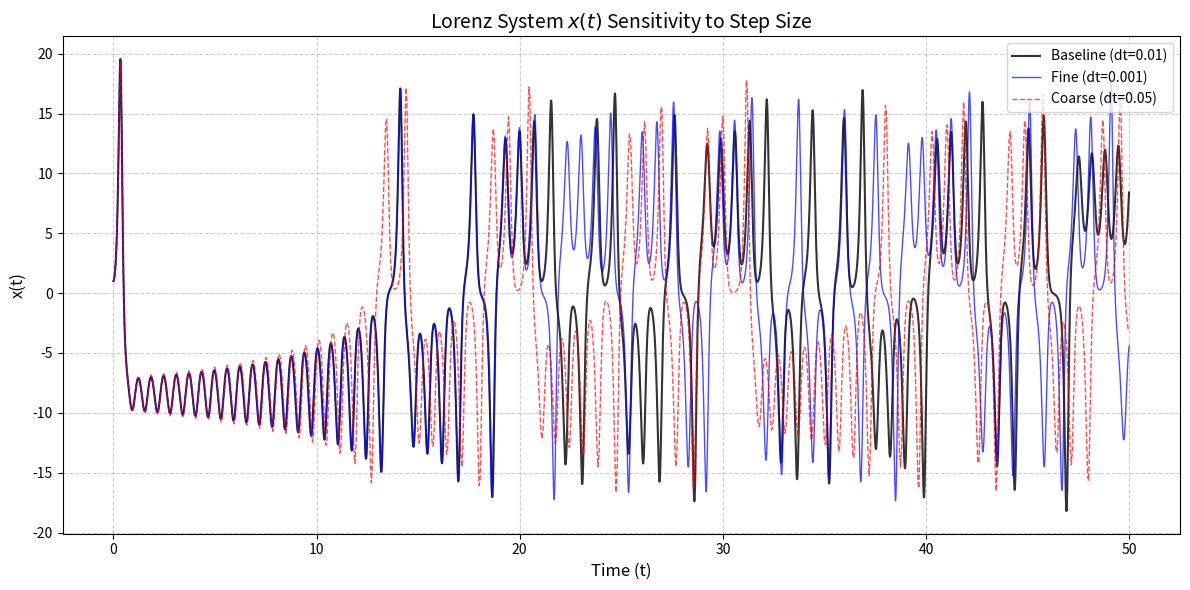
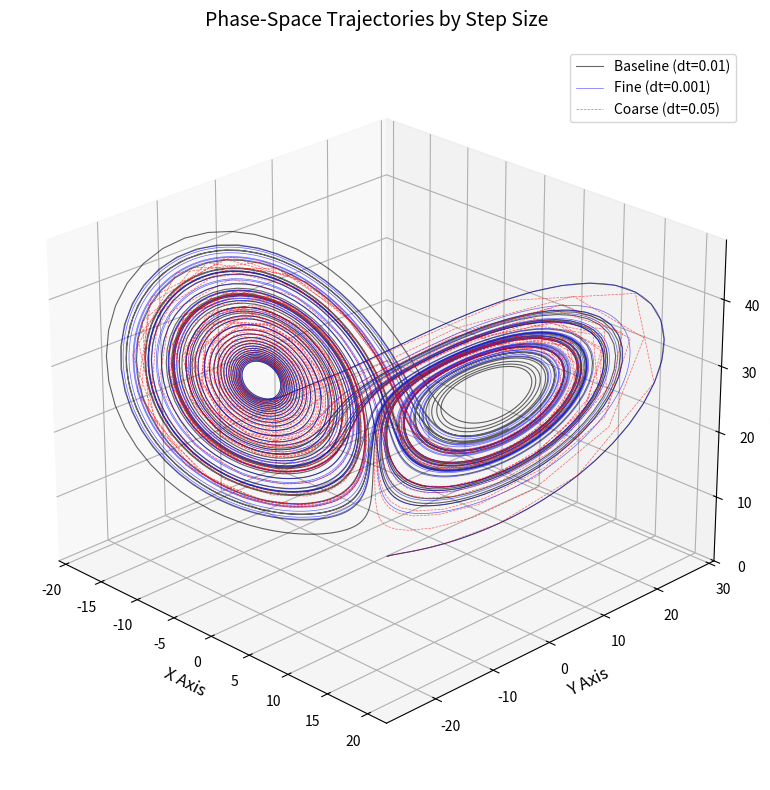
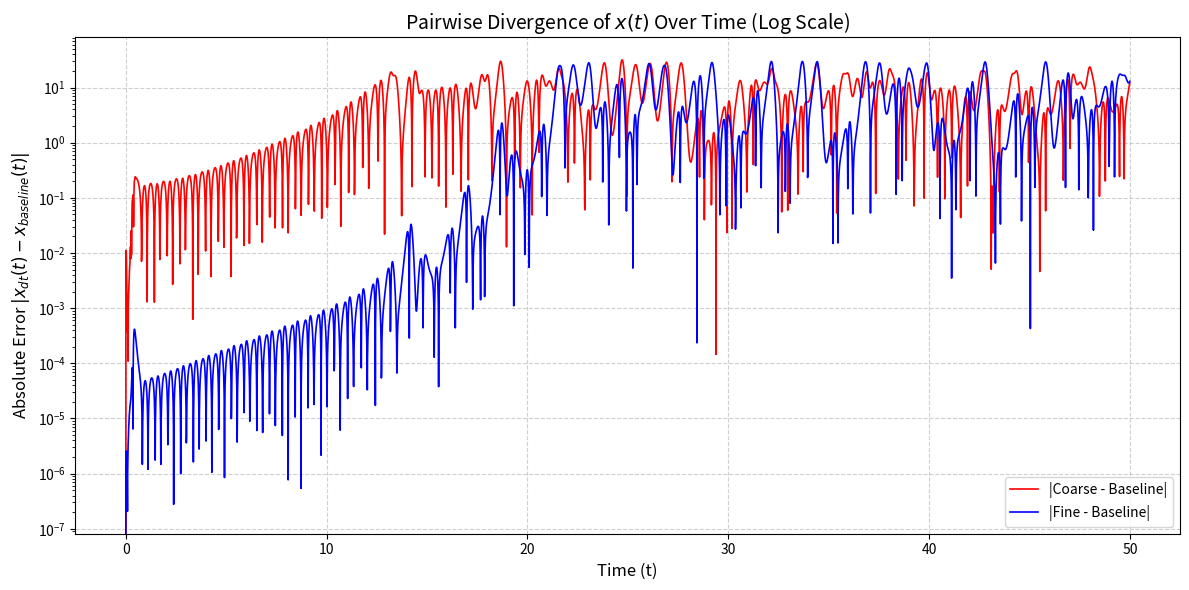

The script that saved these images, in order:
import numpy as np
import matplotlib.pyplot as plt
from scipy.interpolate import interp1d

def lorenz_system(t, state, sigma, rho, beta):
    x, y, z = state
    dx_dt = sigma * (y - x)
    dy_dt = x * (rho - z) - y
    dz_dt = x * y - beta * z
    return np.array([dx_dt, dy_dt, dz_dt])

def rk4_fixed_step(fun, t_span, y0, dt, args=()):
    t = np.arange(t_span[0], t_span[1], dt)
    y = np.zeros((len(y0), len(t)))
    y[:, 0] = y0
    
    for i in range(1, len(t)):
        h = dt
        t_prev = t[i-1]
        y_prev = y[:, i-1]
        
        k1 = fun(t_prev, y_prev, *args)
        k2 = fun(t_prev + h/2, y_prev + (h/2)*k1, *args)
        k3 = fun(t_prev + h/2, y_prev + (h/2)*k2, *args)
        k4 = fun(t_prev + h, y_prev + h*k3, *args)
        
        y[:, i] = y_prev + (h/6) * (k1 + 2*k2 + 2*k3 + k4)
        
    return t, y

def generate_sensitivity_plots():
    sigma = 10.0
    rho = 28.0
    beta = 8.0 / 3.0
    initial_condition = [1.0, 1.0, 1.0]
    t_span = (0, 50)
    
    dt_fine = 0.001
    dt_baseline = 0.01
    dt_coarse = 0.05
    
    t_fine, y_fine = rk4_fixed_step(
        lorenz_system, t_span, initial_condition, dt_fine, args=(sigma, rho, beta)
    )
    t_base, y_base = rk4_fixed_step(
        lorenz_system, t_span, initial_condition, dt_baseline, args=(sigma, rho, beta)
    )
    t_coarse, y_coarse = rk4_fixed_step(
        lorenz_system, t_span, initial_condition, dt_coarse, args=(sigma, rho, beta)
    )
    
    x_fine, x_base, x_coarse = y_fine[0], y_base[0], y_coarse[0]
    
    plt.figure(figsize=(12, 6))
    plt.plot(t_base, x_base, label=f'Baseline (dt={dt_baseline})', color='black', linewidth=1.5, alpha=0.8)
    plt.plot(t_fine, x_fine, label=f'Fine (dt={dt_fine})', color='blue', linewidth=1.0, alpha=0.7)
    plt.plot(t_coarse, x_coarse, label=f'Coarse (dt={dt_coarse})', color='red', linewidth=1.0, linestyle='--', alpha=0.7)
    
    plt.title('Lorenz System $x(t)$ Sensitivity to Step Size', fontsize=14)
    plt.xlabel('Time (t)', fontsize=12)
    plt.ylabel('x(t)', fontsize=12)
    plt.legend(loc='upper right')
    plt.grid(True, linestyle='--', alpha=0.6)
    plt.tight_layout()
    plt.savefig('step_timeseries.png', dpi=300, bbox_inches='tight')
    plt.close()

    fig = plt.figure(figsize=(10, 8))
    ax = fig.add_subplot(111, projection='3d')
    
    ax.plot(y_base[0], y_base[1], y_base[2], label=f'Baseline (dt={dt_baseline})', color='black', lw=0.8, alpha=0.6)
    ax.plot(y_fine[0], y_fine[1], y_fine[2], label=f'Fine (dt={dt_fine})', color='blue', lw=0.5, alpha=0.6)
    ax.plot(y_coarse[0], y_coarse[1], y_coarse[2], label=f'Coarse (dt={dt_coarse})', color='red', lw=0.5, linestyle='--', alpha=0.6)
    
    ax.set_title('Phase-Space Trajectories by Step Size', fontsize=14, pad=15)
    ax.set_xlabel('X Axis', fontsize=12)
    ax.set_ylabel('Y Axis', fontsize=12)
    ax.set_zlabel('Z Axis', fontsize=12)
    ax.legend(loc='upper right')
    ax.view_init(elev=25, azim=-45)
    
    plt.tight_layout()
    plt.savefig('step_phase.png', dpi=300, bbox_inches='tight')
    plt.close()

    interp_fine = interp1d(t_fine, x_fine, kind='cubic', fill_value="extrapolate")
    interp_coarse = interp1d(t_coarse, x_coarse, kind='cubic', fill_value="extrapolate")
    
    x_fine_interp = interp_fine(t_base)
    x_coarse_interp = interp_coarse(t_base)
    
    div_fine = np.abs(x_fine_interp - x_base)
    div_coarse = np.abs(x_coarse_interp - x_base)
    
    plt.figure(figsize=(12, 6))
    plt.semilogy(t_base, div_coarse, label='|Coarse - Baseline|', color='red', linewidth=1.2)
    plt.semilogy(t_base, div_fine, label='|Fine - Baseline|', color='blue', linewidth=1.2)
    
    plt.title('Pairwise Divergence of $x(t)$ Over Time (Log Scale)', fontsize=14)
    plt.xlabel('Time (t)', fontsize=12)
    plt.ylabel('Absolute Error $|x_{dt}(t) - x_{baseline}(t)|$', fontsize=12)
    plt.legend(loc='lower right')
    plt.grid(True, linestyle='--', alpha=0.6)
    plt.tight_layout()
    plt.savefig('step_divergence.png', dpi=300, bbox_inches='tight')
    plt.close()

if __name__ == "__main__":
    generate_sensitivity_plots()
